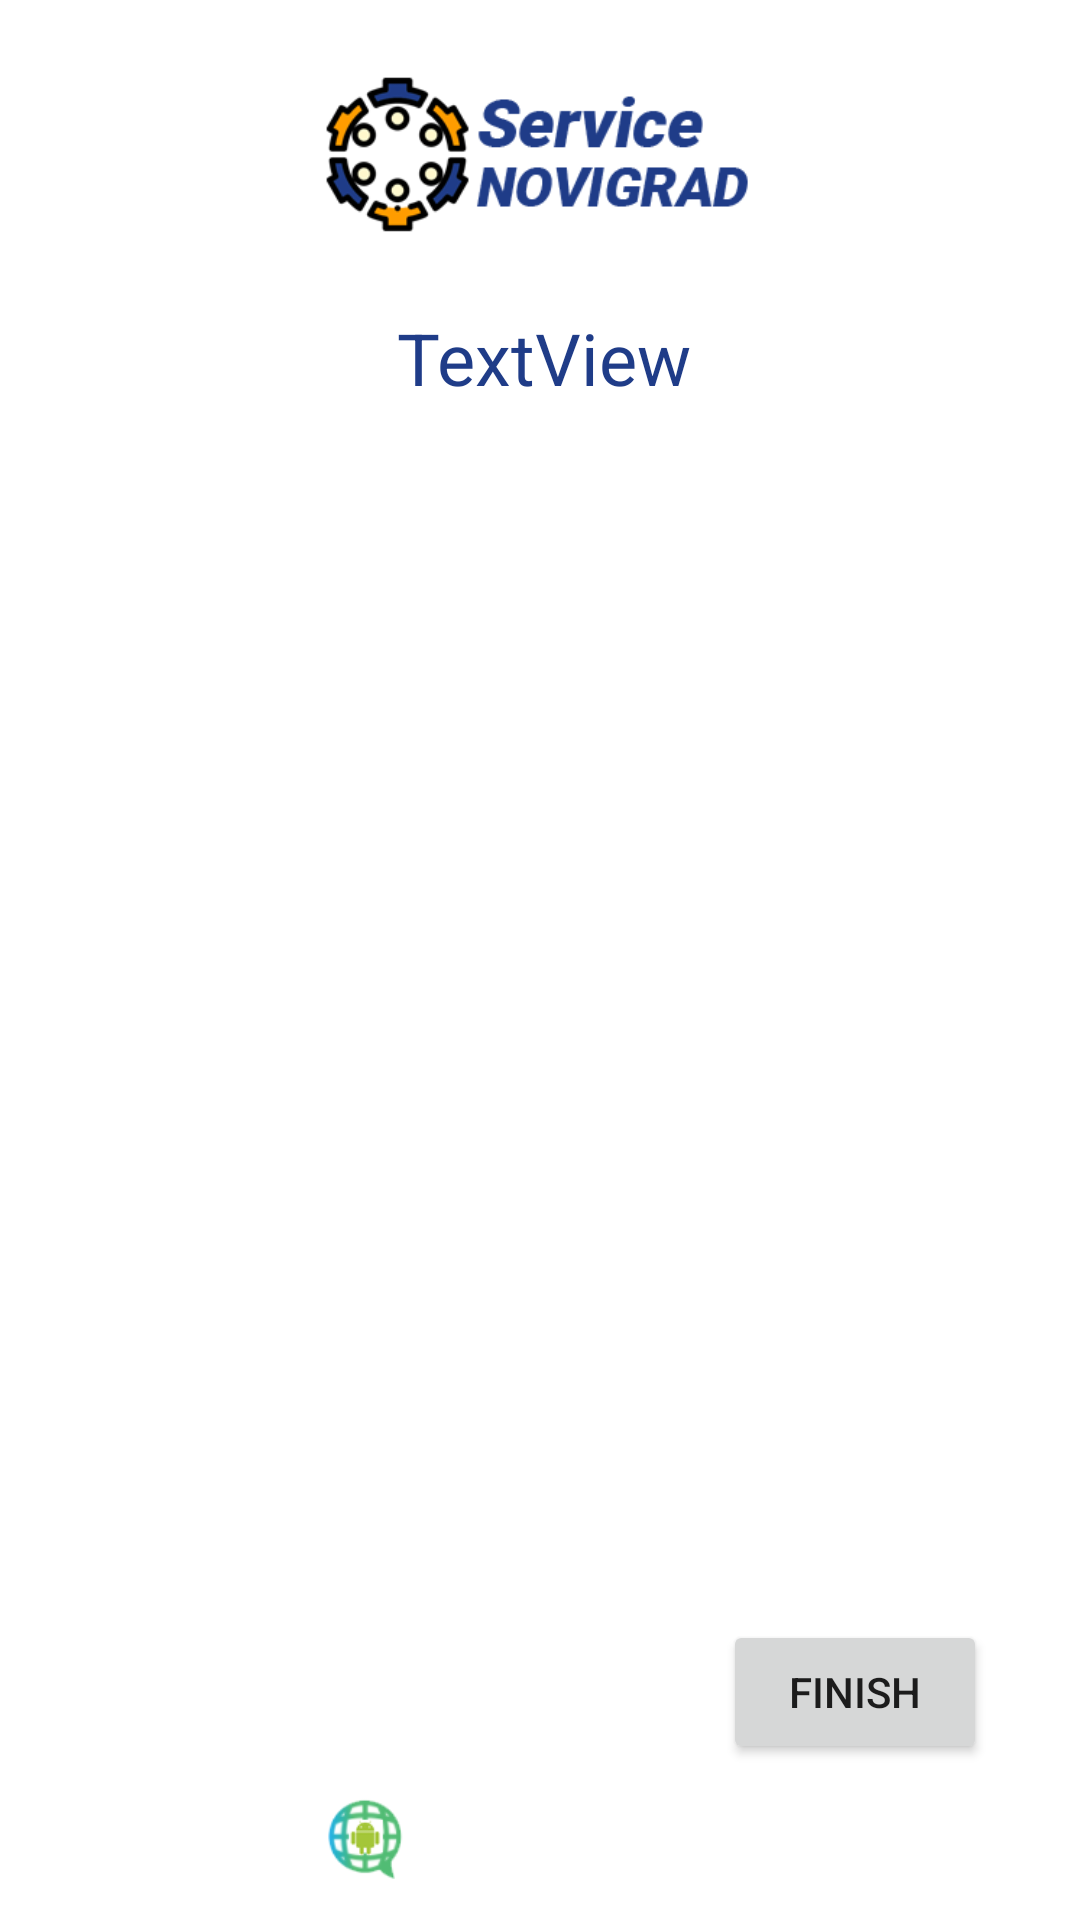

This screen was rendered from an Android layout file. Write that file and the resources it references.
<!-- AndroidManifest.xml: application theme AppTheme -->
<!-- res/layout/activity_fill_document.xml -->
<?xml version="1.0" encoding="utf-8"?>
<RelativeLayout xmlns:android="http://schemas.android.com/apk/res/android"
    xmlns:app="http://schemas.android.com/apk/res-auto"
    xmlns:tools="http://schemas.android.com/tools"
    android:layout_width="match_parent"
    android:layout_height="match_parent"
    android:background="@drawable/bg1"
    tools:context=".FillForm">

    <ImageView
        android:id="@+id/imageLogo7"
        android:layout_width="200dp"
        android:layout_height="70dp"
        android:layout_alignParentStart="true"
        android:layout_alignParentTop="true"
        android:layout_alignParentEnd="true"
        android:layout_marginStart="106dp"
        android:layout_marginTop="16dp"
        android:layout_marginEnd="105dp"
        app:layout_constraintEnd_toEndOf="parent"
        app:layout_constraintStart_toStartOf="parent"
        app:layout_constraintTop_toTopOf="parent"
        app:srcCompat="@drawable/logo" />

    <TextView
        android:id="@+id/textViewServiceSelectedDocument"
        android:layout_width="match_parent"
        android:layout_height="wrap_content"
        android:layout_below="@+id/imageLogo7"
        android:layout_alignParentStart="true"
        android:layout_alignParentEnd="true"
        android:layout_marginStart="115dp"
        android:layout_marginTop="17dp"
        android:layout_marginEnd="113dp"
        android:text="TextView"
        android:textAlignment="center"
        android:textColor="@color/NovigradBlue"
        android:textSize="24sp" />

    <ImageView
        android:id="@+id/imageView13"
        android:layout_width="90dp"
        android:layout_height="31dp"
        android:layout_alignParentEnd="true"
        android:layout_alignParentBottom="true"
        android:layout_marginEnd="164dp"
        android:layout_marginBottom="12dp"
        app:srcCompat="@drawable/glbmlogo" />

    <Button
        android:id="@+id/buttonContinueToRating"
        android:layout_width="wrap_content"
        android:layout_height="wrap_content"
        android:layout_alignParentEnd="true"
        android:layout_alignParentBottom="true"
        android:layout_marginEnd="31dp"
        android:layout_marginBottom="52dp"
        android:text="Finish" />

    <ListView
        android:id="@+id/listViewDocumentToUpload"
        android:layout_width="384dp"
        android:layout_height="386dp"
        android:layout_above="@+id/imageView13"
        android:layout_below="@+id/textViewServiceSelectedDocument"
        android:layout_alignParentStart="true"
        android:layout_alignParentEnd="true"
        android:layout_marginStart="10dp"
        android:layout_marginTop="75dp"
        android:layout_marginEnd="17dp"
        android:layout_marginBottom="80dp">

    </ListView>


</RelativeLayout>
<!-- resources referenced by this layout -->
<resources>
  <color name="NovigradBlue">#1f3c88</color>
  <!-- drawable glbmlogo: png bitmap (drawable, 31156 bytes) -->
  <!-- drawable logo: png bitmap (drawable, 33054 bytes) -->
</resources>
